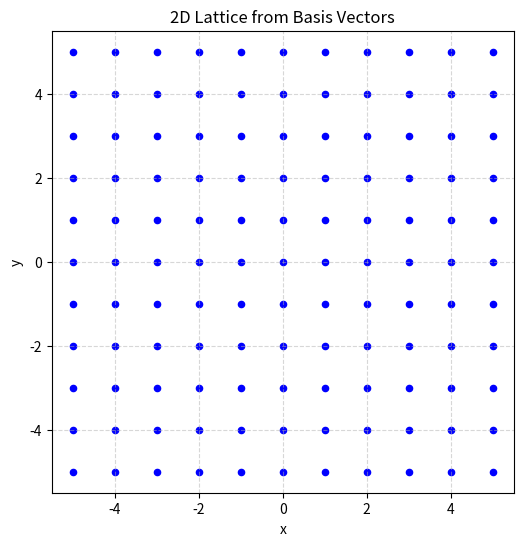
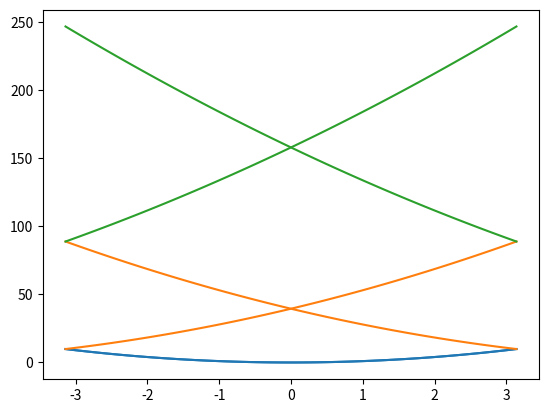

Source code (Python) for these figures, in order: (Note: this script raises an exception after producing the figures.)
import numpy as np
import scipy as sp
from mpl_toolkits.mplot3d import Axes3D
import matplotlib.pyplot as plt
#import math as math

#Fourier–Bloch Spectral Method
#Variables Lattice

pi = np.pi
N=60

t = np.linspace(0, 1, N)

"""
l_1 = 1
l_2 = 1
"""
a =1
e1 = np.array([1,0])
e2 = np.array([0,1])

# Reciprocal lattice vectors
k1 = np.linalg.solve([e1, e2], [2*pi, 0])
k2 = np.linalg.solve([e1, e2], [0, 2*pi])

M_Point = 1/2 * k1 + 1/2 * k2



# Symmetry matrices
R = np.array([
    [0, -1],
    [1, 0]
])

F = np.array([
    [-1,0],
    [0,1]
])

R2 = np.array([
    [0, 1],
    [-1, 0]
])

# Brillouin zone vertices
vertices = np.array([
    M_Point,
    np.linalg.matmul(F, M_Point),
    np.linalg.matmul(R, M_Point),
    np.linalg.matmul(F, np.linalg.matmul(R, M_Point))
])



# Small obstacle boundary 
epsilon = 0.5
# n_obstacle = 24
obstacle = np.concatenate((
    np.linspace([0, epsilon], [np.sqrt(1)/2 * epsilon, -epsilon/2], N // 2),
    np.linspace([np.sqrt(1)/2 * epsilon, -epsilon/2], [-np.sqrt(1)/2 * epsilon, -epsilon/2], N // 2),
    np.linspace([-np.sqrt(1)/2 * epsilon, -epsilon/2], [0, epsilon], N // 2)
))

# Orthogonal basis
num_phi = 10
phi = []
for k in range(-num_phi, num_phi+1):
    phi.append(np.exp(t * complex(0,1) * k))
phi = 1/np.sqrt(2*pi) * np.array(phi)




def generate_lattice(b1, b2, l1_range, l2_range):
    """
    Generate lattice points from two basis vectors.

    Parameters:
        b1 (array-like): First basis vector (length 2).
        b2 (array-like): Second basis vector (length 2).
        m_range (tuple): (min_m, max_m) integer range for m.
        n_range (tuple): (min_n, max_n) integer range for n.

    Returns:
        np.ndarray: Array of shape (num_points, 2) with lattice coordinates.
    """
    b1 = np.array(b1, dtype=float)
    b2 = np.array(b2, dtype=float)

    if b1.shape != (2,) or b2.shape != (2,):
        raise ValueError("Basis vectors must be 2D.")

    l1_vals = np.arange(l1_range[0], l1_range[1] + 1)
    l2_vals = np.arange(l2_range[0], l2_range[1] + 1)

    points = []
    for m in l1_vals:
        for n in l2_vals:
            point = m * b1 + n * b2
            points.append(point)

    return np.array(points)



lattice_points = generate_lattice(e1, e2, (-5, 5), (-5, 5))

# Plotting
plt.figure(figsize=(6, 6))
plt.scatter(lattice_points[:, 0], lattice_points[:, 1], c='blue', s=20)
plt.gca().set_aspect('equal', adjustable='box')
plt.title("2D Lattice from Basis Vectors")
plt.xlabel("x")
plt.ylabel("y")
plt.grid(True, linestyle='--', alpha=0.5)
plt.show()




#1D Case
plot2 = plt.figure(1,clear=True).add_subplot(111)
k = np.linspace(-pi/a, pi/a, N)
for i in range(3):
    G = 2 *i * pi/a
    l1 = (k+G)**2
    l2 = (k-G)**2
    plot2.plot(k, l1, label=f'Band {i+1}', color='C'+str(i))
    plot2.plot(k, l2, label=f'Band {i+1}', color='C'+str(i))
    
plt.show()


#Use Finite Difference for 1D


U2 =0 #second derivative
u = x #something x

h = 1000
interval = (0,1)
# v = np.linspace(interval[1],interval[1],h)
v = np.zeros(h)
opp = np.zeros((h,h))
for i in range(h):
    for j in range(h):
        if i==j:
            opp[i,j] = -2/(h**2) + v[i]
        elif abs(i-j)==1:
            opp[i,j] = 1/(h**2)
        else:
            opp[i,j] = 0
            
vals, vecs = np.linalg.eig(opp)

# for vec in vecs:
#     vec[0] = 0
#     vec[-1] = 0

print(vals)
print(vecs)

x = np.linspace(interval[0],interval[1],h)
fig, ax = plt.subplots()
for i in range(len(vecs)):
    if vecs[i][0] > 1/(h**2) or vecs[i][h-1] > 1/(h**2):
        continue
    ax.plot(x, vecs[i], label=f'Vector {i+1}')
    break
plt.show()
